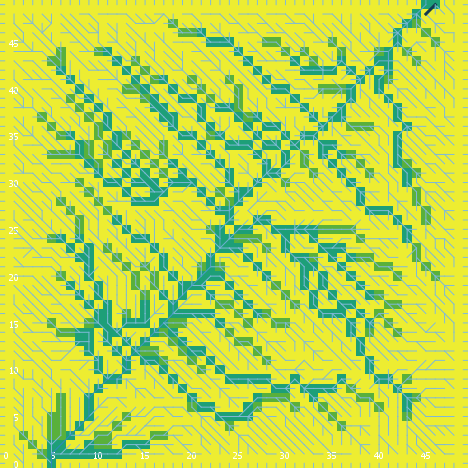

Data behind this chart, as committed beside it:
export-world data (NetLogo 6.0.4)
land_05_withInitialEcologicalCommunity.n…
05/26/2020 11:37:05:288 +0100
RANDOM STATE
0 0 -1727483681 403 0.6135804869381215 f…
GLOBALS
min-pxcor, max-pxcor, min-pycor, max-pycor, perspective, subject, nextIndex, directed-links, ticks, display-mode, ecol_brushfrequencyinflection, ecol_brushfrequencyrate, ecol_grassfrequencyinflection, ecol_grassfrequencyrate, ecol_woodfrequencyinflection, ecol_woodfrequencyrate, elevationdistribution, elev_algorithm-style, elev_featureanglerange, elev_inversioniterations, elev_noise, elev_numdepressions, elev_numprotuberances, elev_numranges
0, 49, 0, 49, 0, nobody, 2600, "UNDIRECTED", -1, "cover type", 10.75, 0.03678, 4.007, 0.1848, 19.2, 0.01666, [32.405018229174715 29.505793703193795 3…, "C#", 12.97, 0.3477, 2.275, 6, 9, 39
TURTLES
who, color, heading, xcor, ycor, shape, label, label-color, breed, hidden?, size, pen-size, pen-mode, numpoints
0, 5, 85, 29, 7, "default", "", 9.9, {breed flowholders}, true, 1, 1, "up", 
1, 95, 109, 44, 19, "default", "", 9.9, {breed flowholders}, true, 1, 1, "up", 
2, 45, 176, 37, 20, "default", "", 9.9, {breed flowholders}, true, 1, 1, "up", 
3, 65, 25, 40, 1, "default", "", 9.9, {breed flowholders}, true, 1, 1, "up", 
4, 65, 69, 48, 47, "default", "", 9.9, {breed flowholders}, true, 1, 1, "up", 
5, 85, 262, 29, 30, "default", "", 9.9, {breed flowholders}, true, 1, 1, "up", 
6, 25, 289, 38, 10, "default", "", 9.9, {breed flowholders}, true, 1, 1, "up", 
7, 95, 319, 48, 37, "default", "", 9.9, {breed flowholders}, true, 1, 1, "up", 
8, 125, 51, 22, 2, "default", "", 9.9, {breed flowholders}, true, 1, 1, "up", 
9, 97, 270, 0, 27, "line half", "", 9.9, {breed flowholders}, false, 1, 1, "up", 
10, 85, 140, 46, 38, "default", "", 9.9, {breed flowholders}, true, 1, 1, "up", 
11, 45, 278, 38, 6, "default", "", 9.9, {breed flowholders}, true, 1, 1, "up", 
12, 55, 288, 44, 32, "default", "", 9.9, {breed flowholders}, true, 1, 1, "up", 
13, 85, 236, 11, 1, "default", "", 9.9, {breed flowholders}, true, 1, 1, "up", 
14, 35, 44, 41, 48, "default", "", 9.9, {breed flowholders}, true, 1, 1, "up", 
15, 25, 88, 40, 37, "default", "", 9.9, {breed flowholders}, true, 1, 1, "up", 
16, 25, 229, 35, 4, "default", "", 9.9, {breed flowholders}, true, 1, 1, "up", 
17, 97, 90, 49, 38, "line half", "", 9.9, {breed flowholders}, false, 1, 1, "up", 
18, 115, 118, 12, 7, "default", "", 9.9, {breed flowholders}, true, 1, 1, "up", 
19, 15, 57, 2, 12, "default", "", 9.9, {breed flowholders}, true, 1, 1, "up", 
20, 55, 298, 30, 13, "default", "", 9.9, {breed flowholders}, true, 1, 1, "up", 
21, 35, 250, 16, 41, "default", "", 9.9, {breed flowholders}, true, 1, 1, "up", 
22, 115, 173, 7, 42, "default", "", 9.9, {breed flowholders}, true, 1, 1, "up", 
23, 97, 180, 12, 0, "line half", "", 9.9, {breed flowholders}, false, 1, 1, "up", 
24, 95, 318, 47, 8, "default", "", 9.9, {breed flowholders}, true, 1, 1, "up", 
25, 115, 346, 3, 47, "default", "", 9.9, {breed flowholders}, true, 1, 1, "up", 
26, 15, 309, 24, 37, "default", "", 9.9, {breed flowholders}, true, 1, 1, "up", 
27, 115, 261, 20, 11, "default", "", 9.9, {breed flowholders}, true, 1, 1, "up", 
28, 35, 118, 21, 28, "default", "", 9.9, {breed flowholders}, true, 1, 1, "up", 
29, 97, 180, 8, 0, "line half", "", 9.9, {breed flowholders}, false, 1, 1, "up", 
30, 5, 49, 31, 46, "default", "", 9.9, {breed flowholders}, true, 1, 1, "up", 
31, 15, 49, 33, 48, "default", "", 9.9, {breed flowholders}, true, 1, 1, "up", 
32, 65, 30, 20, 12, "default", "", 9.9, {breed flowholders}, true, 1, 1, "up", 
33, 95, 349, 25, 48, "default", "", 9.9, {breed flowholders}, true, 1, 1, "up", 
34, 105, 8, 18, 33, "default", "", 9.9, {breed flowholders}, true, 1, 1, "up", 
35, 125, 344, 29, 35, "default", "", 9.9, {breed flowholders}, true, 1, 1, "up", 
36, 55, 42, 4, 47, "default", "", 9.9, {breed flowholders}, true, 1, 1, "up", 
37, 5, 100, 36, 33, "default", "", 9.9, {breed flowholders}, true, 1, 1, "up", 
38, 75, 330, 19, 14, "default", "", 9.9, {breed flowholders}, true, 1, 1, "up", 
39, 105, 331, 24, 40, "default", "", 9.9, {breed flowholders}, true, 1, 1, "up", 
40, 5, 32, 28, 18, "default", "", 9.9, {breed flowholders}, true, 1, 1, "up", 
41, 25, 129, 28, 10, "default", "", 9.9, {breed flowholders}, true, 1, 1, "up", 
42, 55, 195, 38, 7, "default", "", 9.9, {breed flowholders}, true, 1, 1, "up", 
43, 105, 249, 24, 25, "default", "", 9.9, {breed flowholders}, true, 1, 1, "up", 
44, 55, 253, 18, 9, "default", "", 9.9, {breed flowholders}, true, 1, 1, "up", 
45, 115, 308, 2, 6, "default", "", 9.9, {breed flowholders}, true, 1, 1, "up", 
46, 25, 292, 36, 1, "default", "", 9.9, {breed flowholders}, true, 1, 1, "up", 
47, 5, 10, 12, 3, "default", "", 9.9, {breed flowholders}, true, 1, 1, "up", 
48, 55, 128, 16, 19, "default", "", 9.9, {breed flowholders}, true, 1, 1, "up", 
49, 25, 268, 48, 30, "default", "", 9.9, {breed flowholders}, true, 1, 1, "up", 
50, 115, 254, 11, 2, "default", "", 9.9, {breed flowholders}, true, 1, 1, "up", 
... 11,238 more rows
